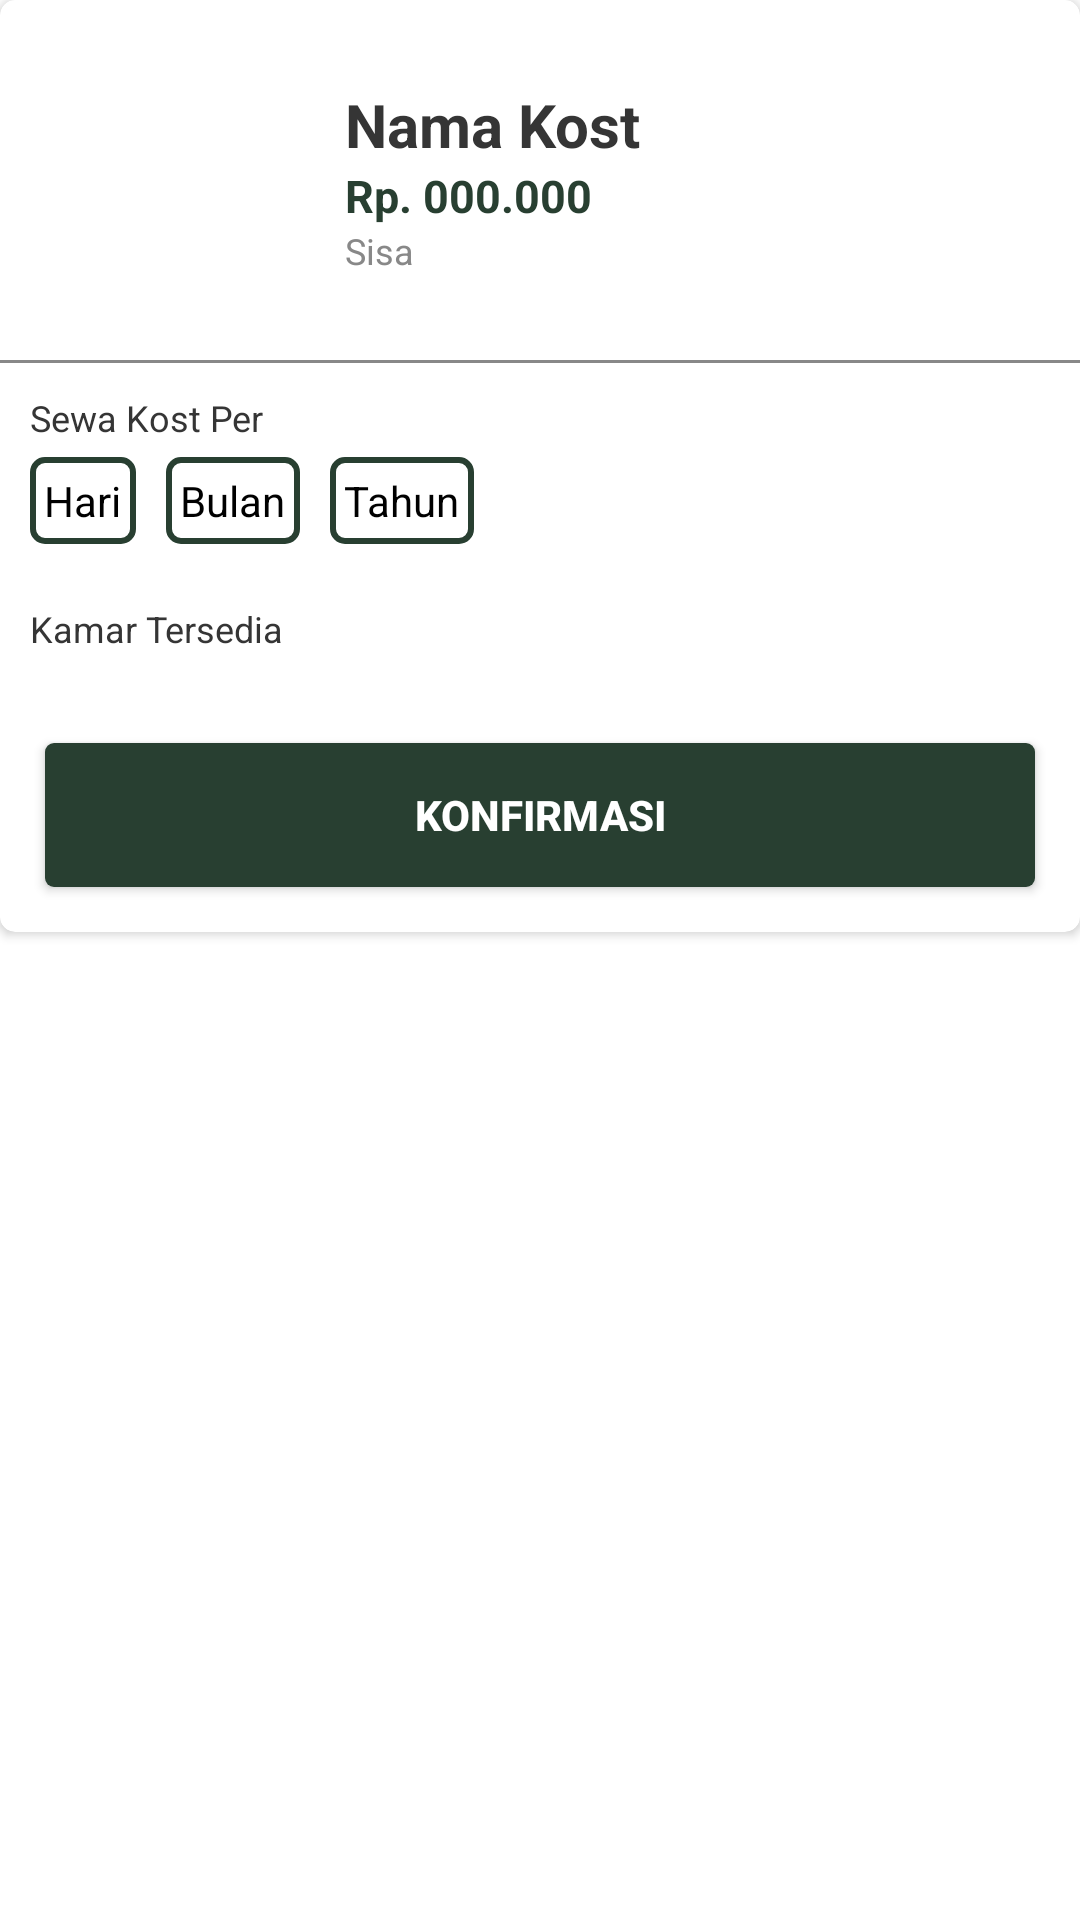

Write the Android layout XML for this screen, with the resource values it uses.
<!-- AndroidManifest.xml: application theme AppTheme -->
<!-- res/layout/bottom_menu_pesan.xml -->
<?xml version="1.0" encoding="utf-8"?>
<LinearLayout
    xmlns:android="http://schemas.android.com/apk/res/android"
    xmlns:app="http://schemas.android.com/apk/res-auto"
    xmlns:tools="http://schemas.android.com/tools"
    android:layout_width="match_parent"
    android:layout_height="wrap_content"
    android:orientation="vertical">

    <androidx.cardview.widget.CardView
        android:layout_width="match_parent"
        android:layout_height="wrap_content"
        app:cardBackgroundColor="@color/putih"
        app:cardCornerRadius="5dp">

        <LinearLayout
            android:layout_width="match_parent"
            android:layout_height="wrap_content"
            android:orientation="vertical">

            <LinearLayout
                android:layout_width="match_parent"
                android:layout_height="wrap_content"
                android:layout_margin="10dp"
                android:orientation="horizontal">

                <ImageView
                    android:id="@+id/imgKonfirmasiKost"
                    android:layout_width="100dp"
                    android:layout_height="100dp"
                    android:scaleType="centerCrop"
                    android:src="@drawable/img_fotoprofil"
                    tools:ignore="ContentDescription"/>

                <LinearLayout
                    android:layout_width="match_parent"
                    android:layout_height="wrap_content"
                    android:layout_gravity="center_vertical"
                    android:layout_marginStart="5dp"
                    android:orientation="vertical">

                    <TextView
                        android:id="@+id/txtKonfirmasiNamaKost"
                        android:layout_width="match_parent"
                        android:layout_height="wrap_content"
                        android:text="@string/nama_kostan"
                        android:textSize="20sp"
                        android:textColor="@color/text"
                        android:textStyle="bold"/>

                    <TextView
                        android:id="@+id/txtKonfirmasiHargaKost"
                        android:layout_width="wrap_content"
                        android:layout_height="wrap_content"
                        android:text="@string/rp_000_000"
                        android:textSize="15sp"
                        android:textColor="@color/colorPrimary"
                        android:textStyle="bold"/>

                    <TextView
                        android:id="@+id/txtKonfirmasiSisaKamar"
                        android:layout_width="match_parent"
                        android:layout_height="wrap_content"
                        android:text="@string/Sisa"
                        android:textSize="12sp"
                        android:textColor="@color/abuabu"/>

                </LinearLayout>

            </LinearLayout>

            <View
                android:layout_width="match_parent"
                android:layout_height="1dp"
                android:background="@color/abuabu"/>

            <LinearLayout
                android:id="@+id/LLKonfirmasiSewaKostPer"
                android:layout_width="match_parent"
                android:layout_height="wrap_content"
                android:layout_margin="10dp"
                android:orientation="vertical">

                <TextView
                    android:layout_width="wrap_content"
                    android:layout_height="wrap_content"
                    android:text="@string/sewa_kost_per"
                    android:textSize="12sp"
                    android:textColor="@color/text"/>

                <RadioGroup
                    android:id="@+id/RGKonfirmasiSewaKost"
                    android:layout_width="match_parent"
                    android:layout_height="wrap_content"
                    android:layout_marginTop="5dp"
                    android:orientation="horizontal">

                    <RadioButton
                        android:id="@+id/RBKonfirmasiSewaKostHari"
                        android:layout_width="wrap_content"
                        android:layout_height="wrap_content"
                        android:layout_marginEnd="10dp"
                        android:padding="5dp"
                        android:background="@drawable/bg_radiobutton_selector"
                        android:button="@android:color/transparent"
                        android:text="@string/hari"
                        android:textColor="@color/color_button"/>

                    <RadioButton
                        android:id="@+id/RBKonfirmasiSewaKostBulan"
                        android:layout_width="wrap_content"
                        android:layout_height="wrap_content"
                        android:layout_marginEnd="10dp"
                        android:padding="5dp"
                        android:background="@drawable/bg_radiobutton_selector"
                        android:button="@android:color/transparent"
                        android:text="@string/bulan"
                        android:textColor="@color/color_button"/>

                    <RadioButton
                        android:id="@+id/RBKonfirmasiSewaKostTahun"
                        android:layout_width="wrap_content"
                        android:layout_height="wrap_content"
                        android:padding="5dp"
                        android:background="@drawable/bg_radiobutton_selector"
                        android:button="@android:color/transparent"
                        android:text="@string/tahun"
                        android:textColor="@color/color_button"/>

                </RadioGroup>

            </LinearLayout>

            <LinearLayout
                android:id="@+id/LLKonfirmasiNamaKost"
                android:layout_width="match_parent"
                android:layout_height="wrap_content"
                android:layout_margin="10dp"
                android:orientation="vertical">

                <TextView
                    android:layout_width="wrap_content"
                    android:layout_height="wrap_content"
                    android:text="@string/kamar_tersedia"
                    android:textSize="12sp"
                    android:textColor="@color/text"/>

                <RadioGroup
                    android:id="@+id/RGKonfirmasiNamaKamar"
                    android:layout_width="wrap_content"
                    android:layout_height="wrap_content"
                    android:layout_marginTop="5dp"
                    android:orientation="horizontal"/>

            </LinearLayout>

            <Button
                android:id="@+id/btnKonfirmasiPesanKamar"
                android:layout_width="match_parent"
                android:layout_height="wrap_content"
                android:layout_margin="15dp"
                android:background="@drawable/bordirbutton"
                android:text="@string/konfirmasi"
                android:textColor="@color/putih"
                android:textStyle="bold"/>

        </LinearLayout>

    </androidx.cardview.widget.CardView>

</LinearLayout>
<!-- resources referenced by this layout -->
<resources>
  <color name="abuabu">#888888</color>
  <color name="colorPrimary">#283F31</color>
  <color name="putih">#FFFFFF</color>
  <color name="text">#353535</color>
  <!-- drawable bg_radiobutton_selector (drawable) -->
  <?xml version="1.0" encoding="utf-8"?>
  <selector
      xmlns:android="http://schemas.android.com/apk/res/android">
  
      <item
          android:drawable="@drawable/bordirbuttonoutline"
          android:state_checked="true"/>
  
      <item
          android:drawable="@drawable/bordiroutline"/>
  
  </selector>
  <!-- drawable bordirbutton (drawable) -->
  <shape
      xmlns:android="http://schemas.android.com/apk/res/android"
      android:shape="rectangle">
  
      <solid
          android:color="@color/colorPrimary"/>
  
      <corners
          android:bottomRightRadius="3dp"
          android:bottomLeftRadius="3dp"
          android:topLeftRadius="3dp"
          android:topRightRadius="3dp"/>
  
  </shape>
  <string name="Sisa">"Sisa "</string>
  <string name="bulan">Bulan</string>
  <string name="hari">Hari</string>
  <string name="kamar_tersedia">Kamar Tersedia</string>
  <string name="konfirmasi">Konfirmasi</string>
  <string name="nama_kostan">Nama Kost</string>
  <string name="rp_000_000">Rp. 000.000</string>
  <string name="sewa_kost_per">Sewa Kost Per</string>
  <string name="tahun">Tahun</string>
  <style name="AppTheme" parent="Theme.AppCompat.Light.NoActionBar">
          <item name="colorPrimary">@color/colorPrimary</item>
          <item name="colorPrimaryDark">@color/colorPrimaryDark</item>
          <item name="colorAccent">@color/colorAccent</item>
          <item name="android:statusBarColor">@color/colorPrimary</item>
          <item name="android:windowDisablePreview">true</item>
          <item name="android:backgroundDimEnabled">true</item>
          <item name="android:windowContentTransitions">true</item>
          <item name="android:windowIsTranslucent">true</item>
          <item name="android:windowBackground">@android:color/transparent</item>
      </style>
  <!-- drawable bordirbuttonoutline (drawable) -->
  <shape
      xmlns:android="http://schemas.android.com/apk/res/android"
      android:shape="rectangle">
  
      <solid
          android:color="@color/colorPrimary"/>
  
      <corners
          android:bottomRightRadius="4dp"
          android:bottomLeftRadius="4dp"
          android:topLeftRadius="4dp"
          android:topRightRadius="4dp"/>
  
      <stroke
          android:color="@color/putih"
          android:width="1dp"/>
  
  </shape>
  <!-- drawable bordiroutline (drawable) -->
  <shape
      xmlns:android="http://schemas.android.com/apk/res/android"
      android:shape="rectangle">
  
      <solid
          android:color="@color/putih"/>
  
      <corners
          android:bottomRightRadius="4dp"
          android:bottomLeftRadius="4dp"
          android:topLeftRadius="4dp"
          android:topRightRadius="4dp"/>
  
      <stroke
          android:color="@color/colorPrimary"
          android:width="2dp"/>
  
  </shape>
  <color name="colorPrimaryDark">#3700B3</color>
  <color name="colorAccent">#283F31</color>
</resources>
